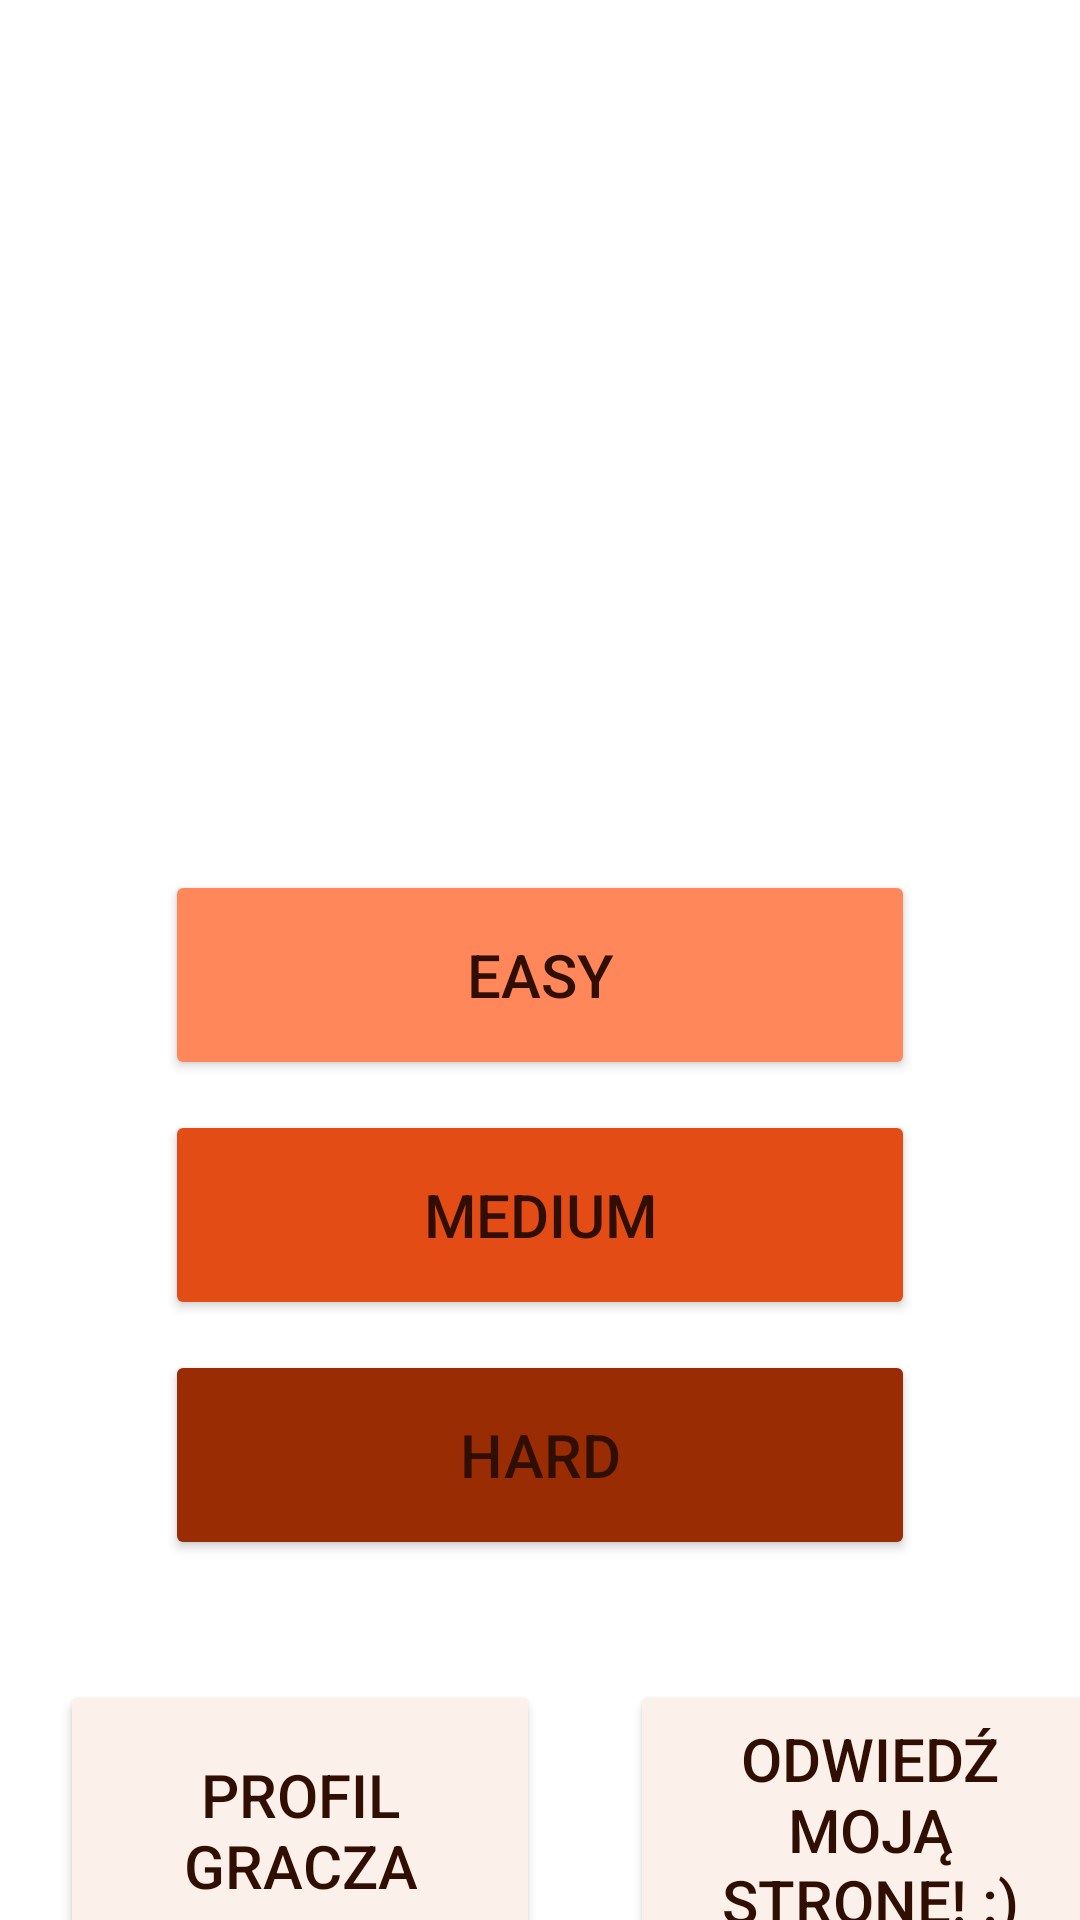

Layout XML and referenced resources for this Android screen:
<!-- AndroidManifest.xml: application theme Theme.Candycrush -->
<!-- res/layout/level_activity.xml -->
<?xml version="1.0" encoding="utf-8"?>
<LinearLayout xmlns:android="http://schemas.android.com/apk/res/android"
    xmlns:tools="http://schemas.android.com/tools"
    android:orientation="vertical"
    android:id="@+id/startScene"
    android:layout_width="match_parent"
    android:layout_height="match_parent"
    android:background="@drawable/back8"
    tools:context=".LevelActivity">

    <Button
        android:id="@+id/button4"
        android:layout_width="250dp"
        android:layout_height="70dp"
        android:layout_gravity="center"
        android:layout_marginTop="290dp"
        android:layout_marginBottom="10dp"
        android:backgroundTint="#FF875A"
        android:textSize="20dp"
        android:onClick="goToEasy"
        android:text="EASY"
        android:textColor="#300E02" />

    <Button
        android:id="@+id/button5"
        android:layout_width="250dp"
        android:textSize="20dp"
        android:layout_height="70dp"
        android:layout_gravity="center"
        android:layout_marginBottom="10dp"
        android:backgroundTint="#E34C14"
        android:onClick="goToMedium"
        android:text="MEDIUM"
        android:textColor="#300E02" />

    <Button
        android:id="@+id/button6"
        android:textSize="20dp"
        android:layout_width="250dp"
        android:layout_height="70dp"
        android:layout_gravity="center"
        android:backgroundTint="#9A2C03"
        android:onClick="goToHard"
        android:text="HARD"
        android:textColor="#300E02" />
    <LinearLayout
        android:layout_width="match_parent"
        android:layout_height="match_parent">
    <Button
        android:id="@+id/button7"
        android:textSize="20dp"
        android:layout_width="160dp"
        android:layout_marginTop="30dp"
        android:layout_marginLeft="20dp"
        android:layout_marginRight="10dp"
        android:layout_height="100dp"
        android:layout_gravity="center"
        android:backgroundTint="#FCF0EB"
        android:onClick="goProfile"
        android:text="PROFIL GRACZA"
        android:textColor="#300E02" />
    <Button
        android:id="@+id/button8"
        android:textSize="20dp"
        android:layout_marginTop="30dp"
        android:layout_height="100dp"
        android:layout_width="160dp"
        android:layout_marginLeft="20dp"
        android:layout_gravity="center"
        android:backgroundTint="#FCF0EB"
        android:text="Odwiedź moją stronę! :)"
        android:onClick="goTable"
        android:textColor="#300E02" />
 </LinearLayout>
</LinearLayout>
<!-- resources referenced by this layout -->
<resources>
  <style name="Theme.Candycrush" parent="Theme.MaterialComponents.DayNight.DarkActionBar">
          
          <item name="colorPrimary">@color/purple_500</item>
          <item name="colorPrimaryVariant">@color/purple_700</item>
          <item name="colorOnPrimary">@color/white</item>
          
          <item name="colorSecondary">@color/teal_200</item>
          <item name="colorSecondaryVariant">@color/teal_700</item>
          <item name="colorOnSecondary">@color/black</item>
          
          <item name="android:statusBarColor" tools:targetApi="l">?attr/colorPrimaryVariant</item>
          
      </style>
  <!-- not gathered from this repository: default colours our renderer supplied (Android Studio template values) -->
  <color name="purple_500">#FF6200EE</color>
  <color name="purple_700">#FF3700B3</color>
  <color name="teal_200">#FF03DAC5</color>
  <color name="teal_700">#FF018786</color>
  <color name="black">#FF000000</color>
  <color name="white">#FFFFFFFF</color>
</resources>
